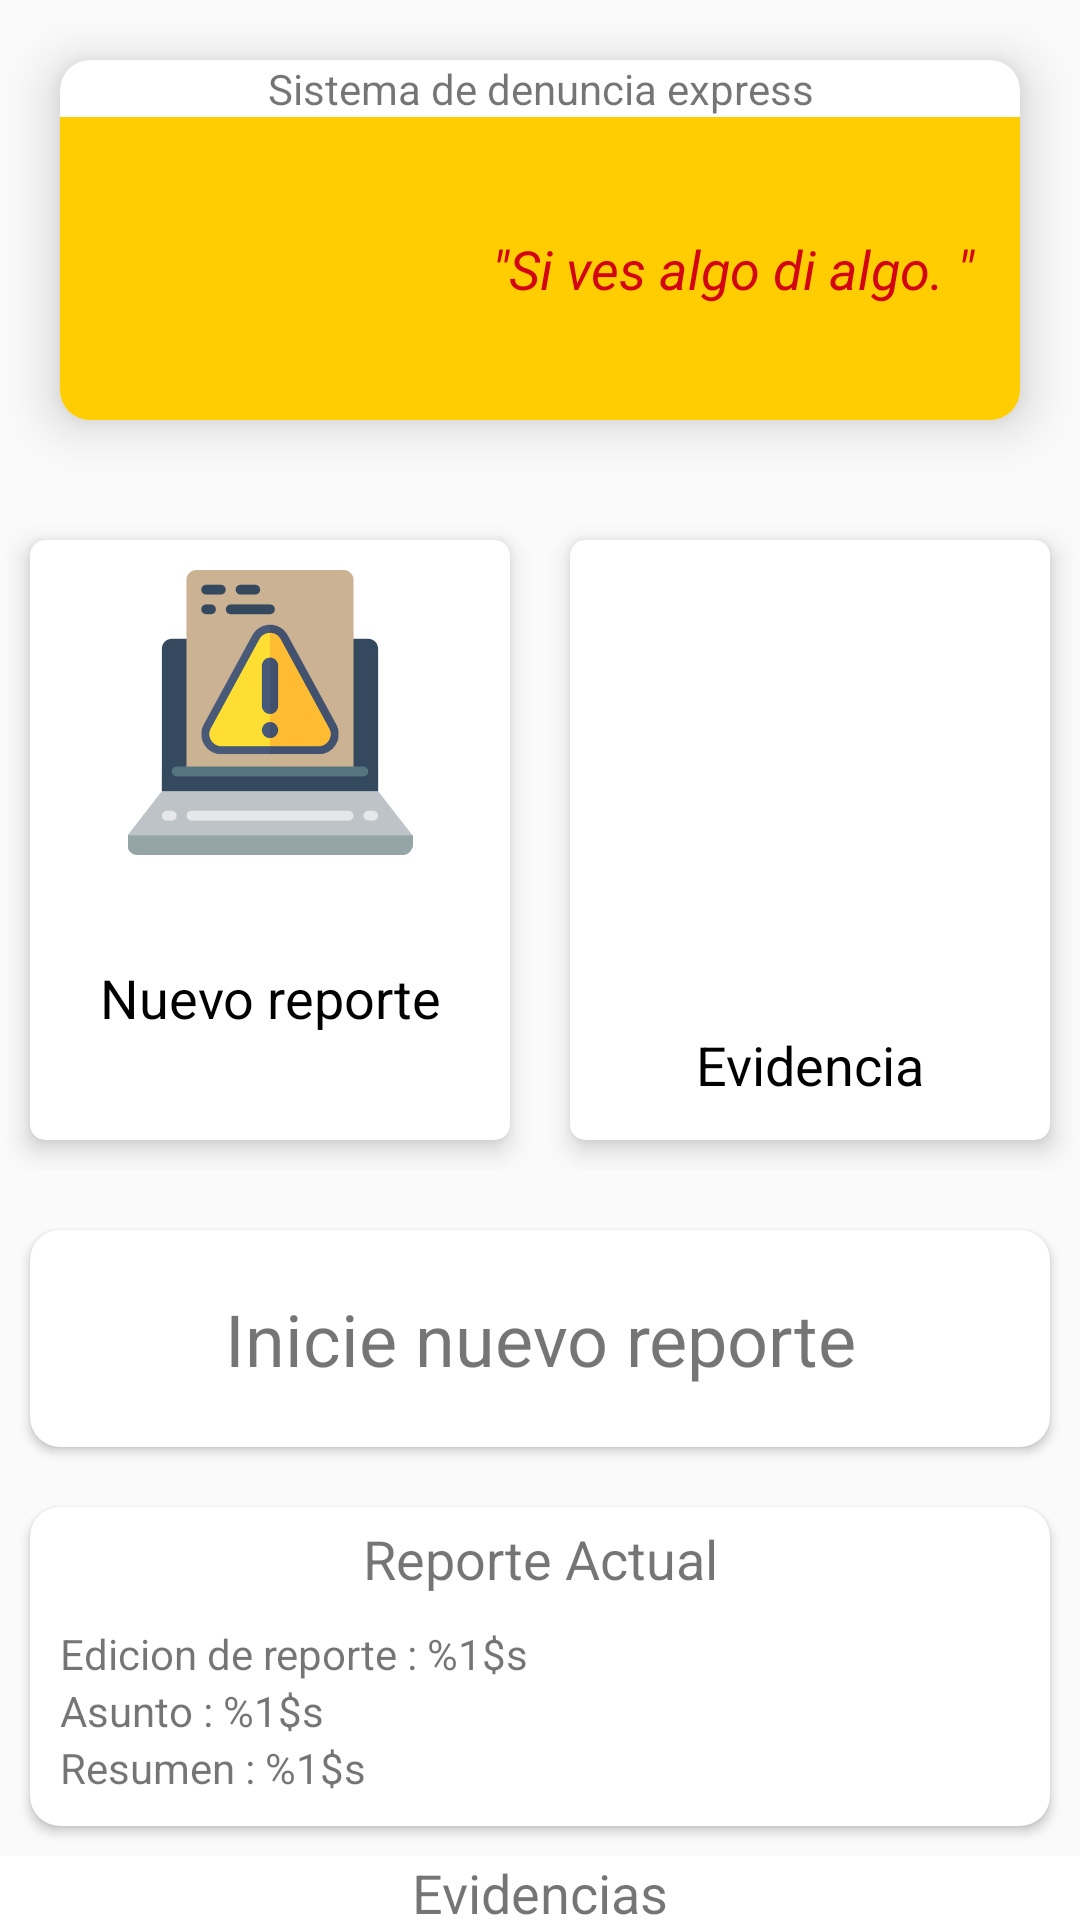

Reconstruct the res/layout file that produces this screen, plus the resources it refers to.
<!-- AndroidManifest.xml: application theme AppTheme -->
<!-- res/layout/content_main_report.xml -->
<?xml version="1.0" encoding="utf-8"?>
<android.support.v4.widget.NestedScrollView xmlns:android="http://schemas.android.com/apk/res/android"
    xmlns:app="http://schemas.android.com/apk/res-auto"
    xmlns:tools="http://schemas.android.com/tools"
    android:id="@+id/sv"
    android:layout_width="match_parent"
    android:layout_height="match_parent"
    app:layout_behavior="@string/appbar_scrolling_view_behavior"
    tools:context=".MainReportActivity"
    tools:showIn="@layout/activity_main_report">

    <LinearLayout
        android:layout_width="match_parent"
        android:layout_height="match_parent"
        android:orientation="vertical">

        <android.support.v7.widget.CardView
            android:layout_width="match_parent"
            android:layout_height="120dp"
            android:layout_margin="20dp"
            app:cardCornerRadius="10dp"
            app:cardElevation="10dp">

            <LinearLayout
                android:layout_width="match_parent"
                android:layout_height="match_parent"
                android:orientation="vertical">

                <TextView
                    android:id="@+id/textView2"
                    android:layout_width="match_parent"
                    android:layout_height="wrap_content"
                    android:layout_gravity="center"
                    android:gravity="center"
                    android:text="@string/express_complaint_system" />

                <LinearLayout
                    android:layout_width="match_parent"
                    android:layout_height="match_parent"
                    android:background="@color/colorDsc"
                    android:orientation="horizontal">

                    <ImageView
                        android:layout_width="0dp"
                        android:layout_height="wrap_content"
                        android:layout_weight="0.4"
                        android:scaleType="fitCenter"
                        app:srcCompat="@drawable/logosimple" />

                    <TextView
                        android:layout_width="0dp"
                        android:layout_height="wrap_content"
                        android:layout_gravity="center"
                        android:layout_weight="0.6"
                        android:gravity="center"
                        android:text="@string/say_something"
                        android:textColor="@color/dscRed"
                        android:textSize="18sp"
                        android:textStyle="italic" />
                </LinearLayout>
            </LinearLayout>
        </android.support.v7.widget.CardView>

        <LinearLayout
            android:layout_width="match_parent"
            android:layout_height="wrap_content"
            android:layout_marginBottom="10dp"
            android:layout_marginTop="10dp"
            android:orientation="horizontal">

            <android.support.v7.widget.CardView
                android:id="@+id/reporte_nuvo"
                android:layout_width="0dp"
                android:layout_height="200dp"
                android:layout_marginBottom="10dp"
                android:layout_marginLeft="10dp"
                android:layout_marginRight="10dp"
                android:layout_marginTop="10dp"
                android:layout_weight="0.5"
                app:cardCornerRadius="5dp"
                app:cardElevation="5dp">

                <LinearLayout
                    android:layout_width="match_parent"
                    android:layout_height="match_parent"
                    android:orientation="vertical">

                    <ImageView
                        android:layout_width="match_parent"
                        android:layout_height="0dp"
                        android:layout_marginTop="10dp"
                        android:layout_weight="0.5"
                        android:scaleType="fitCenter"
                        android:src="@drawable/advice_icon" />

                    <TextView
                        android:id="@+id/textView"
                        android:layout_width="match_parent"
                        android:layout_height="0dp"
                        android:layout_weight="0.5"
                        android:gravity="center"
                        android:text="@string/new_report"
                        android:textColor="@android:color/black"
                        android:textSize="18sp" />
                </LinearLayout>
            </android.support.v7.widget.CardView>

            <android.support.v7.widget.CardView
                android:id="@+id/choose_evidences"
                android:layout_width="0dp"
                android:layout_height="200dp"
                android:layout_marginBottom="10dp"
                android:layout_marginLeft="10dp"
                android:layout_marginRight="10dp"
                android:layout_marginTop="10dp"
                android:layout_weight="0.5"
                app:cardCornerRadius="5dp"
                app:cardElevation="5dp">

                <LinearLayout
                    android:layout_width="match_parent"
                    android:layout_height="match_parent"
                    android:orientation="vertical">

                    <LinearLayout
                        android:layout_width="match_parent"
                        android:layout_height="150dp"
                        android:layout_marginLeft="5dp"
                        android:layout_marginRight="5dp"
                        android:orientation="horizontal">

                        <ImageView
                            android:id="@+id/photo_chooser"
                            android:layout_width="0dp"
                            android:layout_height="match_parent"
                            android:layout_gravity="center"
                            android:layout_weight="0.5"
                            app:srcCompat="@drawable/camera" />

                        <ImageView
                            android:id="@+id/document_chooser"
                            android:layout_width="0dp"
                            android:layout_height="wrap_content"
                            android:layout_weight="0.5"
                            app:srcCompat="@drawable/doc" />
                    </LinearLayout>

                    <TextView
                        android:id="@+id/textView5"
                        android:layout_width="match_parent"
                        android:layout_height="50dp"
                        android:layout_gravity="center"
                        android:gravity="center"
                        android:text="@string/evidence_taking"
                        android:textColor="@android:color/black"
                        android:textSize="18sp" />
                </LinearLayout>

            </android.support.v7.widget.CardView>
        </LinearLayout>

        <android.support.v7.widget.CardView
            android:id="@+id/no_items_card"
            android:layout_width="match_parent"
            android:layout_height="wrap_content"
            android:layout_margin="10dp"
            app:cardCornerRadius="10dp">

            <TextView
                android:id="@+id/textView6"
                android:layout_width="wrap_content"
                android:layout_height="wrap_content"
                android:layout_gravity="center"
                android:layout_margin="20dp"
                android:gravity="center"
                android:text="@string/no_data"
                android:textSize="24sp" />
        </android.support.v7.widget.CardView>

        <LinearLayout
            android:id="@+id/evidence_resume"
            android:layout_width="match_parent"
            android:layout_height="wrap_content"
            android:orientation="vertical">

            <android.support.v7.widget.CardView
                android:layout_width="match_parent"
                android:layout_height="wrap_content"
                android:layout_margin="10dp"
                android:layout_marginBottom="20dp"
                app:cardCornerRadius="10dp">

                <LinearLayout
                    android:layout_width="match_parent"
                    android:layout_height="match_parent"
                    android:orientation="vertical">

                    <TextView
                        android:id="@+id/textView7"
                        android:layout_width="match_parent"
                        android:layout_height="wrap_content"
                        android:layout_gravity="center"
                        android:layout_marginTop="5dp"
                        android:gravity="center"
                        android:text="@string/current_report"
                        android:textSize="18sp" />

                    <RelativeLayout
                        android:layout_width="match_parent"
                        android:layout_height="wrap_content"
                        android:layout_marginBottom="10dp"
                        android:layout_marginLeft="10dp"
                        android:layout_marginTop="10dp">

                        <TextView
                            android:id="@+id/report_date"
                            android:layout_width="wrap_content"
                            android:layout_height="wrap_content"
                            android:text="@string/date" />

                        <TextView
                            android:id="@+id/report_subject"
                            android:layout_width="wrap_content"
                            android:layout_height="wrap_content"
                            android:layout_below="@+id/report_date"
                            android:text="@string/subject" />

                        <TextView
                            android:id="@+id/report_resume"
                            android:layout_width="wrap_content"
                            android:layout_height="wrap_content"
                            android:layout_below="@+id/report_subject"
                            android:text="@string/resume" />
                    </RelativeLayout>
                </LinearLayout>

            </android.support.v7.widget.CardView>

            <TextView
                android:id="@+id/textView12"
                android:layout_width="match_parent"
                android:layout_height="wrap_content"
                android:layout_gravity="center"
                android:background="@android:color/white"
                android:gravity="center"
                android:text="@string/evidencias"
                android:textSize="18sp" />

            <android.support.v7.widget.RecyclerView
                android:id="@+id/evidences_recycle"
                android:layout_width="match_parent"
                android:layout_height="match_parent">

            </android.support.v7.widget.RecyclerView>

            <Button
                android:layout_width="wrap_content"
                android:layout_height="wrap_content"
                android:layout_gravity="center"
                android:layout_marginBottom="10dp"
                android:layout_marginTop="10dp"
                android:background="@drawable/button_test"
                android:gravity="center"
                android:text="@string/send_report"
                android:textColor="@android:color/white" />
        </LinearLayout>


    </LinearLayout>


</android.support.v4.widget.NestedScrollView>
<!-- res/layout/activity_main_report.xml (included above) -->
<?xml version="1.0" encoding="utf-8"?>
<android.support.design.widget.CoordinatorLayout xmlns:android="http://schemas.android.com/apk/res/android"
    xmlns:app="http://schemas.android.com/apk/res-auto"
    xmlns:tools="http://schemas.android.com/tools"
    android:layout_width="match_parent"
    android:layout_height="match_parent"
    android:fitsSystemWindows="true"
    tools:context=".MainReportActivity">

    <include layout="@layout/content_main_report" />

</android.support.design.widget.CoordinatorLayout>
<!-- resources referenced by this layout -->
<resources>
  <color name="colorDsc">#ffcd00</color>
  <color name="dscRed">#d30511</color>
  <!-- drawable advice_icon: png bitmap (drawable, 22249 bytes) -->
  <!-- drawable button_test (drawable) -->
  <?xml version="1.0" encoding="utf-8"?>
  <selector xmlns:android="http://schemas.android.com/apk/res/android">
      <item android:state_pressed="true" android:drawable="@drawable/button_shape_pressed"/>
      <item android:state_focused="true" android:drawable="@drawable/button_shape_focused"/>
      <item android:drawable="@drawable/button_shape"/>
  </selector>
  <string name="current_report">Reporte Actual</string>
  <string name="date">Edicion de reporte : %1$s</string>
  <string name="evidence_taking">Evidencia</string>
  <string name="evidencias">Evidencias</string>
  <string name="express_complaint_system">Sistema de denuncia express</string>
  <string name="new_report">Nuevo reporte</string>
  <string name="no_data">Inicie nuevo reporte</string>
  <string name="resume">Resumen : %1$s</string>
  <string name="say_something">\"Si ves algo di algo. \"</string>
  <string name="send_report">Enviar reporte</string>
  <string name="subject">Asunto : %1$s</string>
  <style name="AppTheme" parent="Theme.AppCompat.Light">
          
          <item name="colorPrimary">@color/colorPrimary</item>
          <item name="colorPrimaryDark">@color/colorPrimaryDark</item>
          <item name="colorAccent">@color/colorAccent</item>
      </style>
  <!-- drawable button_shape_pressed (drawable) -->
  <?xml version="1.0" encoding="utf-8"?>
  <shape xmlns:android="http://schemas.android.com/apk/res/android">
      <stroke
          android:width="1dp"
          android:color="@color/colorDscWhite" />
      <corners
          android:radius="10dp"/>
      <padding
          android:bottom="5dp"
          android:left="15dp"
          android:right="10dp"
          android:top="5dp"/>
      <solid android:color="#e7002d"/>
  </shape>
  <!-- drawable button_shape_focused (drawable) -->
  <?xml version="1.0" encoding="utf-8"?>
  <shape xmlns:android="http://schemas.android.com/apk/res/android">
      <stroke
          android:width="1dp"
          android:color="@color/colorDscYellowGlow"/>
      <corners
          android:radius="10dp"/>
      <padding
          android:bottom="5dp"
          android:left="15dp"
          android:right="10dp"
          android:top="5dp"/>
      <solid android:color="#d30511"/>
  </shape>
  <!-- drawable button_shape (drawable) -->
  <?xml version="1.0" encoding="utf-8"?>
  <shape xmlns:android="http://schemas.android.com/apk/res/android">
      <stroke
          android:width="1dp"
          android:color="@color/colorDscLightGray"/>
      <corners
          android:radius="10dp"/>
      <padding
          android:bottom="5dp"
          android:left="15dp"
          android:right="10dp"
          android:top="5dp"/>
      <solid android:color="#d30511"/>
  </shape>
  <color name="colorPrimary">#3F51B5</color>
  <color name="colorPrimaryDark">#ffe57f</color>
  <color name="colorAccent">#FF4081</color>
  <color name="colorDscWhite">#ffffff</color>
  <color name="colorDscYellowGlow">#fbff00</color>
  <color name="colorDscLightGray">#e7e7e7</color>
</resources>
